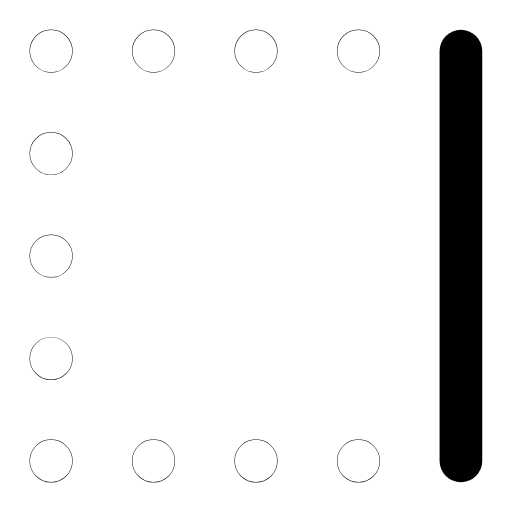
t = 0.00 s
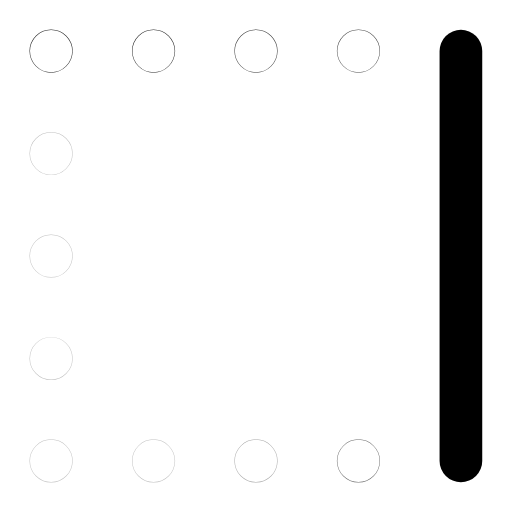
t = 0.31 s
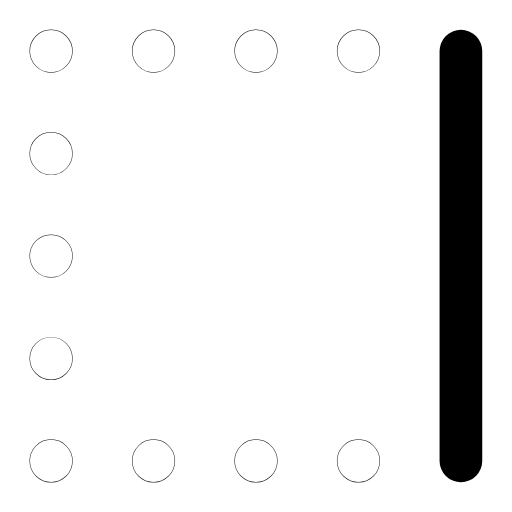
t = 0.63 s
t = 1.00 s: frame unchanged from t = 0.00 s, image omitted
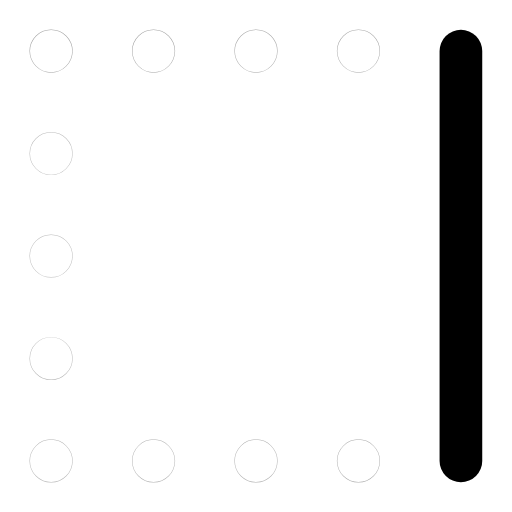
t = 1.27 s
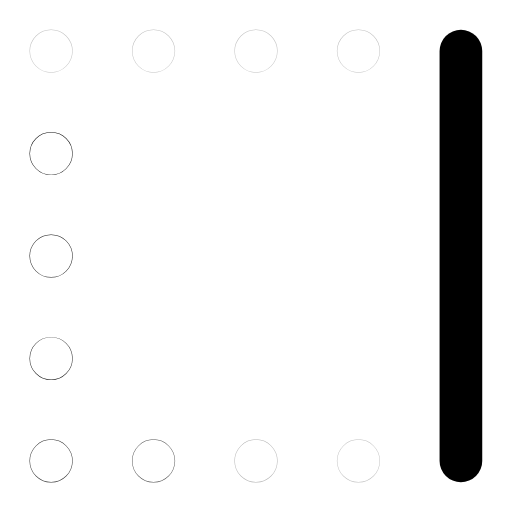
t = 1.52 s

The animated SVG that drew these frames (rendered in a browser with its animation timeline set to each time). Animation: 11 SMIL elements (animate=11); one cycle of 1.90 s, repeats indefinitely.

<svg xmlns="http://www.w3.org/2000/svg" width="24" height="24" viewBox="0 0 24 24" fill="none"><g transform="translate(-1.56 -1.56) scale(1.13)"><line stroke="currentColor" stroke-width="1.77" stroke-linecap="round" stroke-linejoin="round" fill="none" x1="20.5" y1="3.5" x2="20.5" y2="20.5"></line><circle stroke="currentColor" stroke-width="1.77" stroke-linecap="round" stroke-linejoin="round" fill="none" cx="3.5" cy="3.5" r="0.01"><animate attributeName="opacity" values="1;0.25;1;1;0.25;1;1" keyTimes="0;0.054;0.45;0.6;0.864;0.9;1" dur="1.9s" repeatCount="indefinite" calcMode="spline" keySplines="0.16 1 0.3 1;0.16 1 0.3 1;0.16 1 0.3 1;0.16 1 0.3 1;0.16 1 0.3 1;0.16 1 0.3 1"/></circle><circle stroke="currentColor" stroke-width="1.77" stroke-linecap="round" stroke-linejoin="round" fill="none" cx="7.75" cy="3.5" r="0.01"><animate attributeName="opacity" values="1;0.25;1;1;0.25;1;1" keyTimes="0;0.0742;0.45;0.6;0.8505;0.9;1" dur="1.9s" repeatCount="indefinite" calcMode="spline" keySplines="0.16 1 0.3 1;0.16 1 0.3 1;0.16 1 0.3 1;0.16 1 0.3 1;0.16 1 0.3 1;0.16 1 0.3 1"/></circle><circle stroke="currentColor" stroke-width="1.77" stroke-linecap="round" stroke-linejoin="round" fill="none" cx="12" cy="3.5" r="0.01"><animate attributeName="opacity" values="1;0.25;1;1;0.25;1;1" keyTimes="0;0.0945;0.45;0.6;0.837;0.9;1" dur="1.9s" repeatCount="indefinite" calcMode="spline" keySplines="0.16 1 0.3 1;0.16 1 0.3 1;0.16 1 0.3 1;0.16 1 0.3 1;0.16 1 0.3 1;0.16 1 0.3 1"/></circle><circle stroke="currentColor" stroke-width="1.77" stroke-linecap="round" stroke-linejoin="round" fill="none" cx="16.25" cy="3.5" r="0.01"><animate attributeName="opacity" values="1;0.25;1;1;0.25;1;1" keyTimes="0;0.1148;0.45;0.6;0.8235;0.9;1" dur="1.9s" repeatCount="indefinite" calcMode="spline" keySplines="0.16 1 0.3 1;0.16 1 0.3 1;0.16 1 0.3 1;0.16 1 0.3 1;0.16 1 0.3 1;0.16 1 0.3 1"/></circle><circle stroke="currentColor" stroke-width="1.77" stroke-linecap="round" stroke-linejoin="round" fill="none" cx="16.25" cy="20.5" r="0.01"><animate attributeName="opacity" values="1;0.25;1;1;0.25;1;1" keyTimes="0;0.135;0.45;0.6;0.81;0.9;1" dur="1.9s" repeatCount="indefinite" calcMode="spline" keySplines="0.16 1 0.3 1;0.16 1 0.3 1;0.16 1 0.3 1;0.16 1 0.3 1;0.16 1 0.3 1;0.16 1 0.3 1"/></circle><circle stroke="currentColor" stroke-width="1.77" stroke-linecap="round" stroke-linejoin="round" fill="none" cx="12" cy="20.5" r="0.01"><animate attributeName="opacity" values="1;0.25;1;1;0.25;1;1" keyTimes="0;0.1552;0.45;0.6;0.7965;0.9;1" dur="1.9s" repeatCount="indefinite" calcMode="spline" keySplines="0.16 1 0.3 1;0.16 1 0.3 1;0.16 1 0.3 1;0.16 1 0.3 1;0.16 1 0.3 1;0.16 1 0.3 1"/></circle><circle stroke="currentColor" stroke-width="1.77" stroke-linecap="round" stroke-linejoin="round" fill="none" cx="7.75" cy="20.5" r="0.01"><animate attributeName="opacity" values="1;0.25;1;1;0.25;1;1" keyTimes="0;0.1755;0.45;0.6;0.783;0.9;1" dur="1.9s" repeatCount="indefinite" calcMode="spline" keySplines="0.16 1 0.3 1;0.16 1 0.3 1;0.16 1 0.3 1;0.16 1 0.3 1;0.16 1 0.3 1;0.16 1 0.3 1"/></circle><circle stroke="currentColor" stroke-width="1.77" stroke-linecap="round" stroke-linejoin="round" fill="none" cx="3.5" cy="20.5" r="0.01"><animate attributeName="opacity" values="1;0.25;1;1;0.25;1;1" keyTimes="0;0.1958;0.45;0.6;0.7695;0.9;1" dur="1.9s" repeatCount="indefinite" calcMode="spline" keySplines="0.16 1 0.3 1;0.16 1 0.3 1;0.16 1 0.3 1;0.16 1 0.3 1;0.16 1 0.3 1;0.16 1 0.3 1"/></circle><circle stroke="currentColor" stroke-width="1.77" stroke-linecap="round" stroke-linejoin="round" fill="none" cx="3.5" cy="16.25" r="0.01"><animate attributeName="opacity" values="1;0.25;1;1;0.25;1;1" keyTimes="0;0.216;0.45;0.6;0.756;0.9;1" dur="1.9s" repeatCount="indefinite" calcMode="spline" keySplines="0.16 1 0.3 1;0.16 1 0.3 1;0.16 1 0.3 1;0.16 1 0.3 1;0.16 1 0.3 1;0.16 1 0.3 1"/></circle><circle stroke="currentColor" stroke-width="1.77" stroke-linecap="round" stroke-linejoin="round" fill="none" cx="3.5" cy="12" r="0.01"><animate attributeName="opacity" values="1;0.25;1;1;0.25;1;1" keyTimes="0;0.2362;0.45;0.6;0.7425;0.9;1" dur="1.9s" repeatCount="indefinite" calcMode="spline" keySplines="0.16 1 0.3 1;0.16 1 0.3 1;0.16 1 0.3 1;0.16 1 0.3 1;0.16 1 0.3 1;0.16 1 0.3 1"/></circle><circle stroke="currentColor" stroke-width="1.77" stroke-linecap="round" stroke-linejoin="round" fill="none" cx="3.5" cy="7.75" r="0.01"><animate attributeName="opacity" values="1;0.25;1;1;0.25;1;1" keyTimes="0;0.2565;0.45;0.6;0.729;0.9;1" dur="1.9s" repeatCount="indefinite" calcMode="spline" keySplines="0.16 1 0.3 1;0.16 1 0.3 1;0.16 1 0.3 1;0.16 1 0.3 1;0.16 1 0.3 1;0.16 1 0.3 1"/></circle></g></svg>
